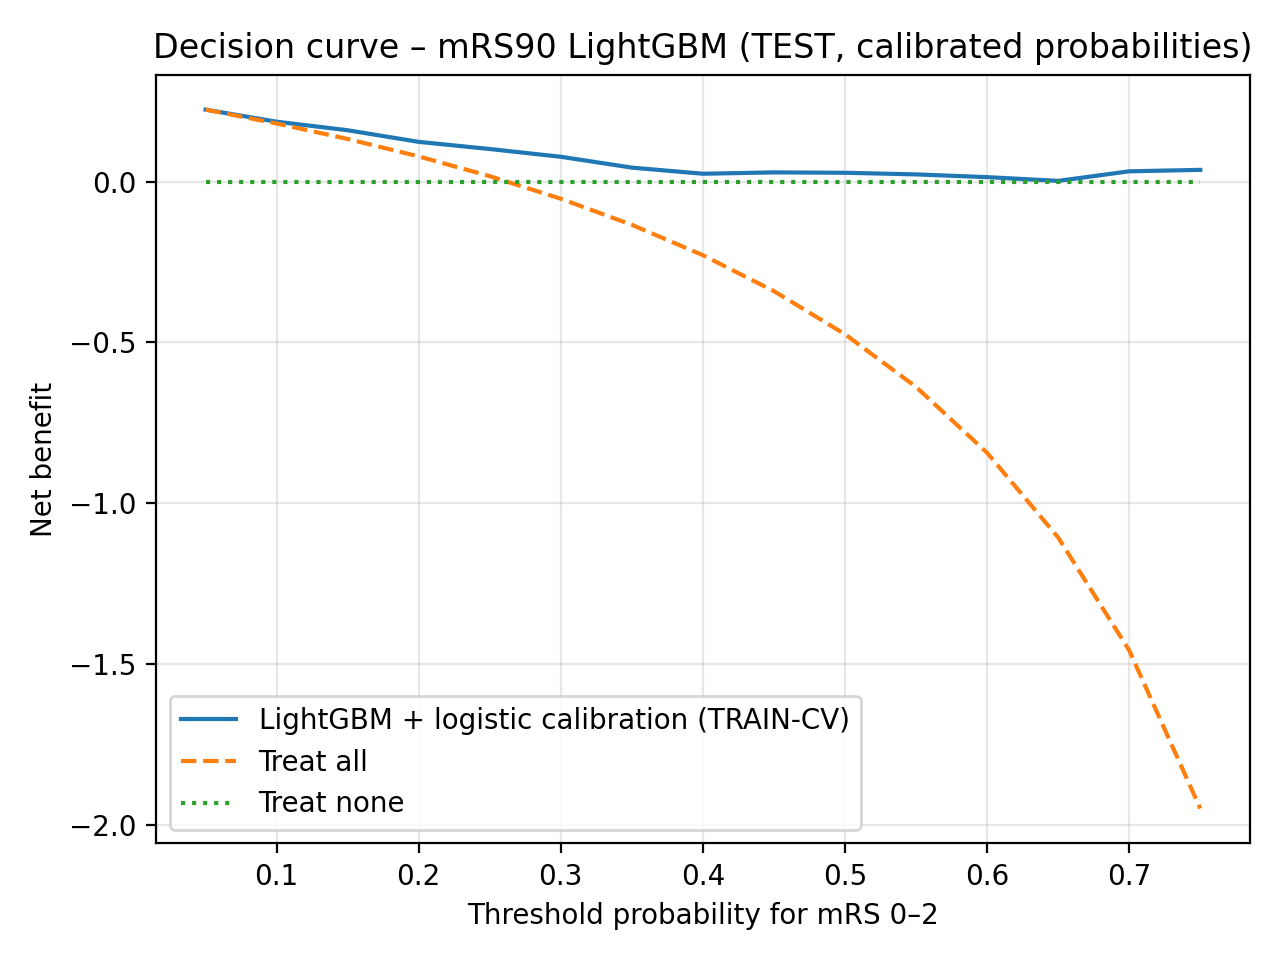

Data behind this chart, as committed beside it:
threshold, net_benefit_model, net_benefit_all, net_benefit_none
0.05, 0.2236, 0.2236, 0.0
0.1, 0.186, 0.1805, 0.0
0.15, 0.1594, 0.1323, 0.0
0.2, 0.1233, 0.07805, 0.0
0.25, 0.1011, 0.01659, 0.0
0.3, 0.07692, -0.05365, 0.0
0.35, 0.04316, -0.1347, 0.0
0.4, 0.02413, -0.2293, 0.0
0.45, 0.02838, -0.341, 0.0
0.5, 0.02715, -0.4751, 0.0
0.55, 0.02212, -0.639, 0.0
0.6, 0.01357, -0.8439, 0.0
0.65, 0.001939, -1.107, 0.0
0.7, 0.03167, -1.459, 0.0
0.75, 0.0362, -1.95, 0.0
